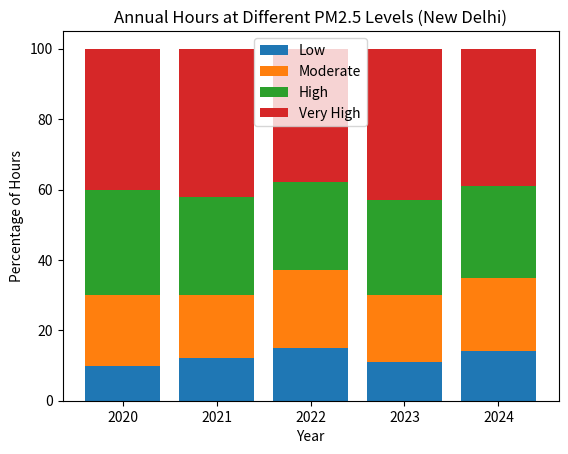

The script that saved this image:
import matplotlib.pyplot as plt
import numpy as np

years = ['2020', '2021', '2022', '2023', '2024']

low = [10, 12, 15, 11, 14]
moderate = [20, 18, 22, 19, 21]
high = [30, 28, 25, 27, 26]
very_high = [40, 42, 38, 43, 39]

plt.figure()

plt.bar(years, low, label="Low")
plt.bar(years, moderate, bottom=low, label="Moderate")
plt.bar(years, high, bottom=np.array(low)+np.array(moderate), label="High")
plt.bar(years, very_high, bottom=np.array(low)+np.array(moderate)+np.array(high), label="Very High")

plt.xlabel("Year")
plt.ylabel("Percentage of Hours")
plt.title("Annual Hours at Different PM2.5 Levels (New Delhi)")
plt.legend()

plt.show()
